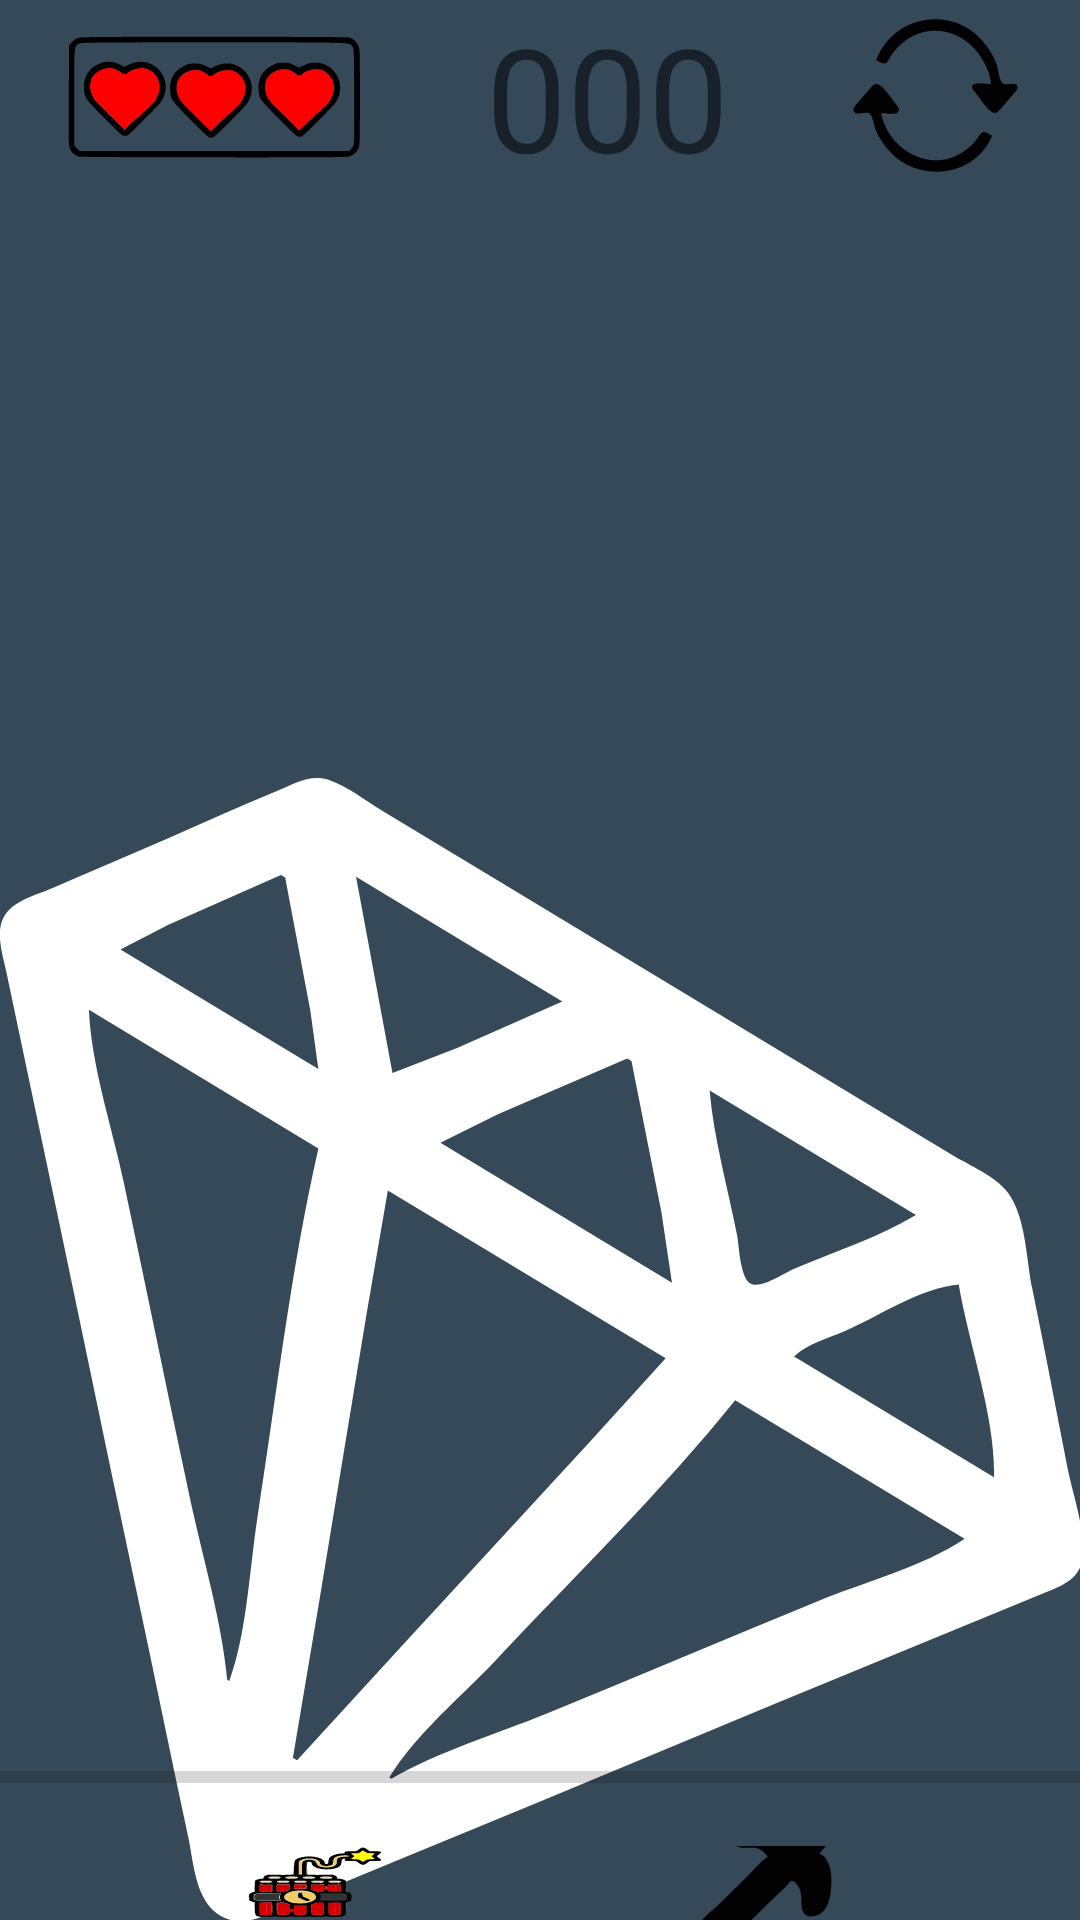

Layout XML and referenced resources for this Android screen:
<!-- AndroidManifest.xml: application theme Theme.BuscaGemas -->
<!-- res/layout/activity_juego.xml -->
<?xml version="1.0" encoding="utf-8"?>
<androidx.constraintlayout.widget.ConstraintLayout xmlns:android="http://schemas.android.com/apk/res/android"
    xmlns:app="http://schemas.android.com/apk/res-auto"
    xmlns:tools="http://schemas.android.com/tools"
    android:layout_width="match_parent"
    android:layout_height="match_parent"
    android:background="@drawable/animation_background"
    tools:context=".JuegoActivity"
    android:id="@+id/juego">

    <ImageView
        android:layout_width="match_parent"
        android:layout_height="match_parent"
        android:src="@drawable/ic_fondo"
        android:scaleType="fitXY"/>

    <LinearLayout
        android:layout_width="match_parent"
        android:layout_height="match_parent"
        android:gravity="center_horizontal"
        android:orientation="vertical">

        <LinearLayout
            android:id="@+id/linearLayout"
            android:layout_width="match_parent"
            android:layout_height="wrap_content"
            android:orientation="horizontal">

            <ImageView
                android:id="@+id/imagevidas"
                android:layout_width="wrap_content"
                android:layout_height="wrap_content"
                android:src="@drawable/ic_vidas3"
                android:layout_gravity="center"
                android:layout_marginHorizontal="20dp"
                />








            <TextView
                android:id="@+id/activity_main_timer"
                android:layout_width="wrap_content"
                android:layout_height="wrap_content"
                android:layout_marginHorizontal="20dp"
                android:text="@string/default_count"
                android:fontFamily="@font/zendots"
                android:textSize="48sp" />

            <ImageButton
                android:id="@+id/restart"
                android:layout_gravity="center"
                android:layout_marginHorizontal="20dp"
                android:layout_width="wrap_content"
                android:layout_height="wrap_content"
                android:background="@drawable/ic_restart"/>

        </LinearLayout>
        <androidx.recyclerview.widget.RecyclerView
            android:layout_marginTop="15dp"
            android:layout_width="match_parent"
            android:layout_height="500dp"
            android:layout_marginHorizontal="8dp"
            android:id="@+id/activity_main_grid"
            />

        <ProgressBar
            android:id="@+id/progressBar"
            style="?android:attr/progressBarStyleHorizontal"
            android:layout_width="match_parent"
            android:layout_gravity="center"
            android:layout_marginTop="5dp"
            android:layout_height="wrap_content" />

        <LinearLayout
            android:layout_marginTop="15dp"
            android:layout_width="match_parent"
            android:layout_height="wrap_content"
            android:gravity="center_horizontal"
            android:orientation="horizontal">

                        
            <ImageButton
                android:id="@+id/dinamita"
                android:layout_marginHorizontal="50dp"
                android:layout_width="50dp"
                android:layout_height="wrap_content"
                android:layout_gravity="center"
                android:background="@drawable/ic_dinamita"
                />

            <ImageButton
                android:id="@+id/pico"
                android:layout_gravity="center"
                android:layout_marginHorizontal="50dp"
                android:layout_width="50dp"
                android:layout_height="50dp"
                android:background="@drawable/ic_pico"
                />

        </LinearLayout>
    </LinearLayout>

</androidx.constraintlayout.widget.ConstraintLayout>
<!-- resources referenced by this layout -->
<resources>
  <!-- drawable animation_background (drawable) -->
  <?xml version="1.0" encoding="utf-8"?>
  <animation-list xmlns:android="http://schemas.android.com/apk/res/android">
      <item
          android:drawable="@drawable/color1"
          android:duration="3500" />
      <item
          android:drawable="@drawable/color2"
          android:duration="3500" />
      <item
          android:drawable="@drawable/color3"
          android:duration="3500" />
      <item
          android:drawable="@drawable/color4"
          android:duration="3500" />
      <item
          android:drawable="@drawable/color5"
          android:duration="3500" />
  </animation-list>
  <!-- drawable ic_dinamita: vector/xml drawable (drawable, 217848 chars, omitted) -->
  <!-- drawable ic_fondo: vector/xml drawable (drawable, 2501 chars, omitted) -->
  <!-- drawable ic_pico: vector/xml drawable (drawable, 3944 chars, omitted) -->
  <!-- drawable ic_restart (drawable) -->
  <vector xmlns:android="http://schemas.android.com/apk/res/android"
      android:width="60dp"
      android:height="60dp"
      android:viewportWidth="60"
      android:viewportHeight="60">
    <path
        android:pathData="M-129.231,-4.8339l58.5048,0l0,60.6529l-58.5048,0z"
        android:strokeWidth="0.251084"
        android:fillColor="#999999"/>
    <path
        android:pathData="m9.5079,18.0641c0.8488,0.3012 2.3573,1.3672 3.2374,1.0941 0.9492,-0.2945 1.886,-2.6092 2.5644,-3.4036 1.9488,-2.2821 4.1137,-4.2885 6.7314,-5.6036 8.8725,-4.4577 19.5599,-0.9389 24.905,7.9131 1.3808,2.2868 2.744,5.192 2.8609,7.978 -1.315,0 -5.4897,-0.7413 -6.4097,0.3365 -0.7449,0.8728 0.5015,2.0396 1.0115,2.6027 1.6453,1.8169 3.9645,5.6781 6.1694,6.5617 1.0206,0.409 1.825,-0.3871 2.5066,-1.1062 1.5323,-1.6168 2.9661,-3.3476 4.4753,-4.9915 0.5904,-0.6433 1.8929,-1.6748 1.5183,-2.7423 -0.6517,-1.857 -4.3673,0.3145 -5.4427,-1.1476 -1.0399,-1.414 -1.2408,-4.4995 -1.9029,-6.2317 -1.2959,-3.3907 -3.4898,-6.3382 -5.9751,-8.7822 -10.5512,-10.3761 -30.3527,-7.3788 -36.2499,7.5225m40.6847,25.1938c-0.7663,-0.4445 -2.1758,-1.3817 -3.0677,-1.232 -0.9838,0.165 -2.2172,2.3684 -2.9096,3.1215 -1.9166,2.0844 -4.0642,3.6222 -6.5558,4.7692 -10.3144,4.7482 -23.833,-2.0651 -26.4161,-14.2169 1.2553,0 5.0925,0.6943 5.9754,-0.3365 0.8207,-0.9582 -0.1985,-2.0592 -0.8098,-2.7237 -1.6476,-1.7907 -4.1029,-5.8107 -6.3227,-6.5821 -1.049,-0.3647 -1.8227,0.5135 -2.5065,1.2454 -1.5457,1.6542 -3.115,3.3046 -4.5942,5.0295 -0.5241,0.6112 -1.8052,1.7417 -1.3667,2.7064 0.8708,1.9158 4.5723,-0.3372 5.8206,0.9975 0.9946,1.0636 1.3122,3.9185 1.945,5.3321 1.392,3.1098 3.5011,5.8819 5.908,8.125 9.8314,9.1621 28.9147,7.5414 34.9001,-6.2355z"
        android:strokeWidth="0.20120114"
        android:fillColor="#020202"
        android:strokeColor="#00000000"/>
  </vector>
  <!-- drawable ic_vidas3: vector/xml drawable (drawable, 73479 chars, omitted) -->
  <string name="default_count">000</string>
  <style name="Theme.BuscaGemas" parent="Theme.MaterialComponents.DayNight.DarkActionBar">
          
          <item name="colorPrimary">@color/azulado</item>
          <item name="colorPrimaryVariant">@color/gris</item>
          <item name="colorOnPrimary">@color/beage</item>
          
          <item name="colorSecondary">@color/amarillo</item>
          <item name="colorSecondaryVariant">@color/marron</item>
          <item name="colorOnSecondary">@color/black</item>
          
          <item name="android:statusBarColor" tools:targetApi="l">?attr/colorPrimaryVariant</item>
          
      </style>
  <color name="azulado">#364959</color>
  <color name="gris">#403F2F</color>
  <color name="beage">#BF9D5E</color>
  <color name="amarillo">#BF8211</color>
  <color name="marron">#8C5007</color>
  <color name="black">#FF000000</color>
</resources>
